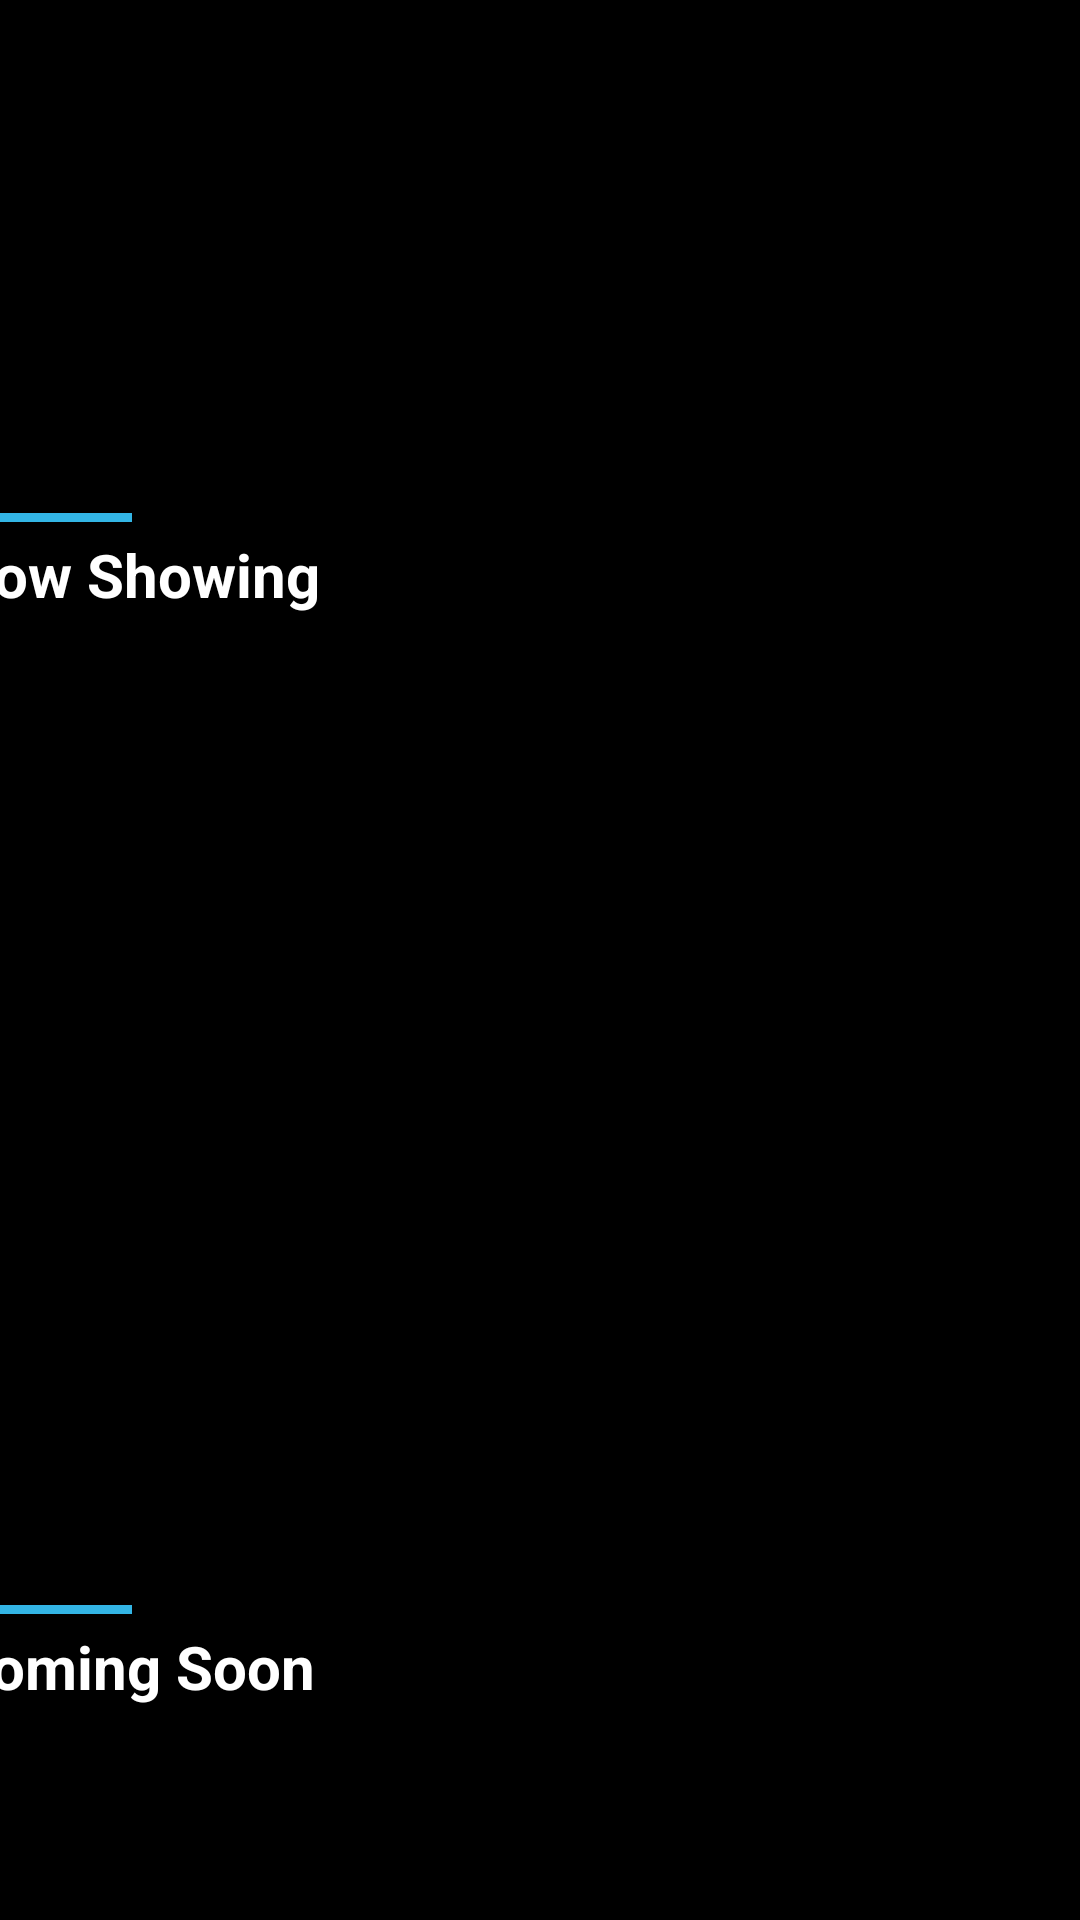

The Android layout XML behind this screen, and the referenced resources:
<!-- AndroidManifest.xml: application theme Theme.Mistertix -->
<!-- res/layout/fragment_movie.xml -->
<?xml version="1.0" encoding="utf-8"?>
<androidx.constraintlayout.widget.ConstraintLayout xmlns:android="http://schemas.android.com/apk/res/android"
    xmlns:app="http://schemas.android.com/apk/res-auto"
    xmlns:tools="http://schemas.android.com/tools"
    android:layout_width="match_parent"
    android:layout_height="match_parent"
    android:background="@color/black"
    tools:context=".ui.movies.MovieFragment">


    <androidx.appcompat.widget.Toolbar
        android:id="@+id/toolbar"
        android:layout_width="425dp"
        android:layout_height="20dp"
        android:background="@color/black"
        android:minHeight="?attr/actionBarSize"
        android:theme="?attr/actionBarTheme"
        app:layout_constraintTop_toTopOf="parent"
        tools:layout_editor_absoluteX="-7dp" />

    <androidx.constraintlayout.widget.ConstraintLayout
        android:id="@+id/constraintLayout"
        android:layout_width="425dp"
        android:layout_height="40dp"
        android:background="@color/black"
        app:layout_constraintEnd_toEndOf="parent"
        app:layout_constraintStart_toStartOf="parent"
        app:layout_constraintTop_toBottomOf="@+id/toolbar">

        <TextView
            android:id="@+id/textView2"
            android:layout_width="wrap_content"
            android:layout_height="wrap_content"
            android:layout_marginTop="16dp"
            android:gravity="center"
            android:padding="5dp"
            android:text="@string/movies"
            android:textAlignment="center"
            android:textColor="@color/white"
            android:textColorHighlight="@color/white"
            android:textSize="20sp"
            android:textStyle="bold"
            app:layout_constraintBottom_toBottomOf="parent"
            app:layout_constraintEnd_toEndOf="parent"
            app:layout_constraintStart_toStartOf="parent"
            app:layout_constraintTop_toTopOf="parent" />


    </androidx.constraintlayout.widget.ConstraintLayout>

    <androidx.core.widget.NestedScrollView
        android:layout_width="409dp"
        android:layout_height="791dp"
        android:layout_marginStart="1dp"
        android:layout_marginTop="1dp"
        android:layout_marginEnd="1dp"
        android:layout_marginBottom="1dp"
        android:fillViewport="true"
        app:layout_constraintBottom_toBottomOf="parent"
        app:layout_constraintEnd_toEndOf="parent"
        app:layout_constraintStart_toStartOf="parent"
        app:layout_constraintTop_toBottomOf="@+id/constraintLayout">

        <androidx.constraintlayout.widget.ConstraintLayout
            android:layout_width="match_parent"
            android:layout_height="wrap_content"
            android:background="@color/black">


            <androidx.recyclerview.widget.RecyclerView
                android:id="@+id/carousel_view"
                android:layout_width="0dp"
                android:layout_height="200dp"
                android:forceHasOverlappingRendering="false"
                android:orientation="horizontal"
                app:layout_constraintBottom_toTopOf="@+id/left_line"
                app:layout_constraintEnd_toEndOf="parent"
                app:layout_constraintHorizontal_bias="0.5"
                app:layout_constraintStart_toStartOf="parent"
                app:layout_constraintTop_toTopOf="parent"
                app:reverseLayout="true" />


            <TextView
                android:id="@+id/textView7"
                android:layout_width="wrap_content"
                android:layout_height="wrap_content"
                android:layout_marginStart="8dp"
                android:layout_marginTop="4dp"
                android:text="@string/movies_showing"
                android:textColor="@color/white"
                android:textSize="20sp"
                android:textStyle="bold"
                app:layout_constraintStart_toStartOf="parent"
                app:layout_constraintTop_toBottomOf="@+id/left_line" />

            <TextView
                android:id="@+id/textView8"
                android:layout_width="wrap_content"
                android:layout_height="wrap_content"
                android:layout_marginStart="8dp"
                android:layout_marginTop="4dp"
                android:text="@string/movies_showing2"
                android:textColor="@color/white"
                android:textSize="20sp"
                android:textStyle="bold"
                app:layout_constraintStart_toStartOf="parent"
                app:layout_constraintTop_toBottomOf="@+id/left_line2" />

            <View
                android:id="@+id/left_line"
                android:layout_width="60dp"
                android:layout_height="3dp"
                android:layout_marginStart="8dp"

                android:layout_marginTop="16dp"
                android:background="@android:color/holo_blue_light"
                app:layout_constraintStart_toStartOf="parent"
                app:layout_constraintTop_toBottomOf="@+id/carousel_view" />

            <androidx.recyclerview.widget.RecyclerView
                android:id="@+id/now_showing_view_recycleView"
                android:layout_width="0dp"
                android:layout_height="300dp"
                android:layout_marginTop="8dp"
                android:orientation="vertical"
                app:layout_constraintEnd_toEndOf="parent"
                app:layout_constraintStart_toStartOf="parent"
                app:layout_constraintTop_toBottomOf="@+id/textView7" />

            <View
                android:id="@+id/left_line2"
                android:layout_width="60dp"
                android:layout_height="3dp"
                android:layout_marginStart="8dp"

                android:layout_marginTop="22dp"
                android:background="@android:color/holo_blue_light"
                app:layout_constraintStart_toStartOf="parent"
                app:layout_constraintTop_toBottomOf="@+id/now_showing_view_recycleView" />

            <androidx.recyclerview.widget.RecyclerView
                android:id="@+id/coming_movie_view_recycleView"
                android:layout_width="0dp"
                android:layout_height="350dp"
                android:layout_marginTop="8dp"
                android:layout_marginBottom="50dp"
                app:layout_constraintBottom_toBottomOf="parent"
                app:layout_constraintEnd_toEndOf="parent"
                app:layout_constraintHorizontal_bias="1.0"
                app:layout_constraintStart_toStartOf="parent"
                app:layout_constraintTop_toBottomOf="@+id/textView8"
                app:layout_constraintVertical_bias="0.0" />

            <androidx.constraintlayout.widget.Guideline
                android:id="@+id/guideline"
                android:layout_width="wrap_content"
                android:layout_height="wrap_content"
                android:orientation="horizontal"
                app:layout_constraintGuide_begin="20dp" />

        </androidx.constraintlayout.widget.ConstraintLayout>
    </androidx.core.widget.NestedScrollView>

</androidx.constraintlayout.widget.ConstraintLayout>
<!-- resources referenced by this layout -->
<resources>
  <color name="black">#FF000000</color>
  <color name="white">#FFFFFFFF</color>
  <string name="movies">MOVIES</string>
  <string name="movies_showing">Now Showing</string>
  <string name="movies_showing2">Coming Soon</string>
  <style name="Theme.Mistertix" parent="Theme.MaterialComponents.DayNight.DarkActionBar">
          
          <item name="colorPrimary">@color/purple_500</item>
          <item name="colorPrimaryVariant">@color/purple_700</item>
          <item name="colorOnPrimary">@color/white</item>
          
          <item name="colorSecondary">@color/teal_200</item>
          <item name="colorSecondaryVariant">@color/teal_700</item>
          <item name="colorOnSecondary">@color/black</item>
          
          <item name="android:statusBarColor">?attr/colorPrimaryVariant</item>
          
      </style>
  <color name="purple_500">#000000</color>
  <color name="purple_700">#0D0D0D</color>
  <color name="teal_200">#FF03DAC5</color>
  <color name="teal_700">#FF018786</color>
</resources>
